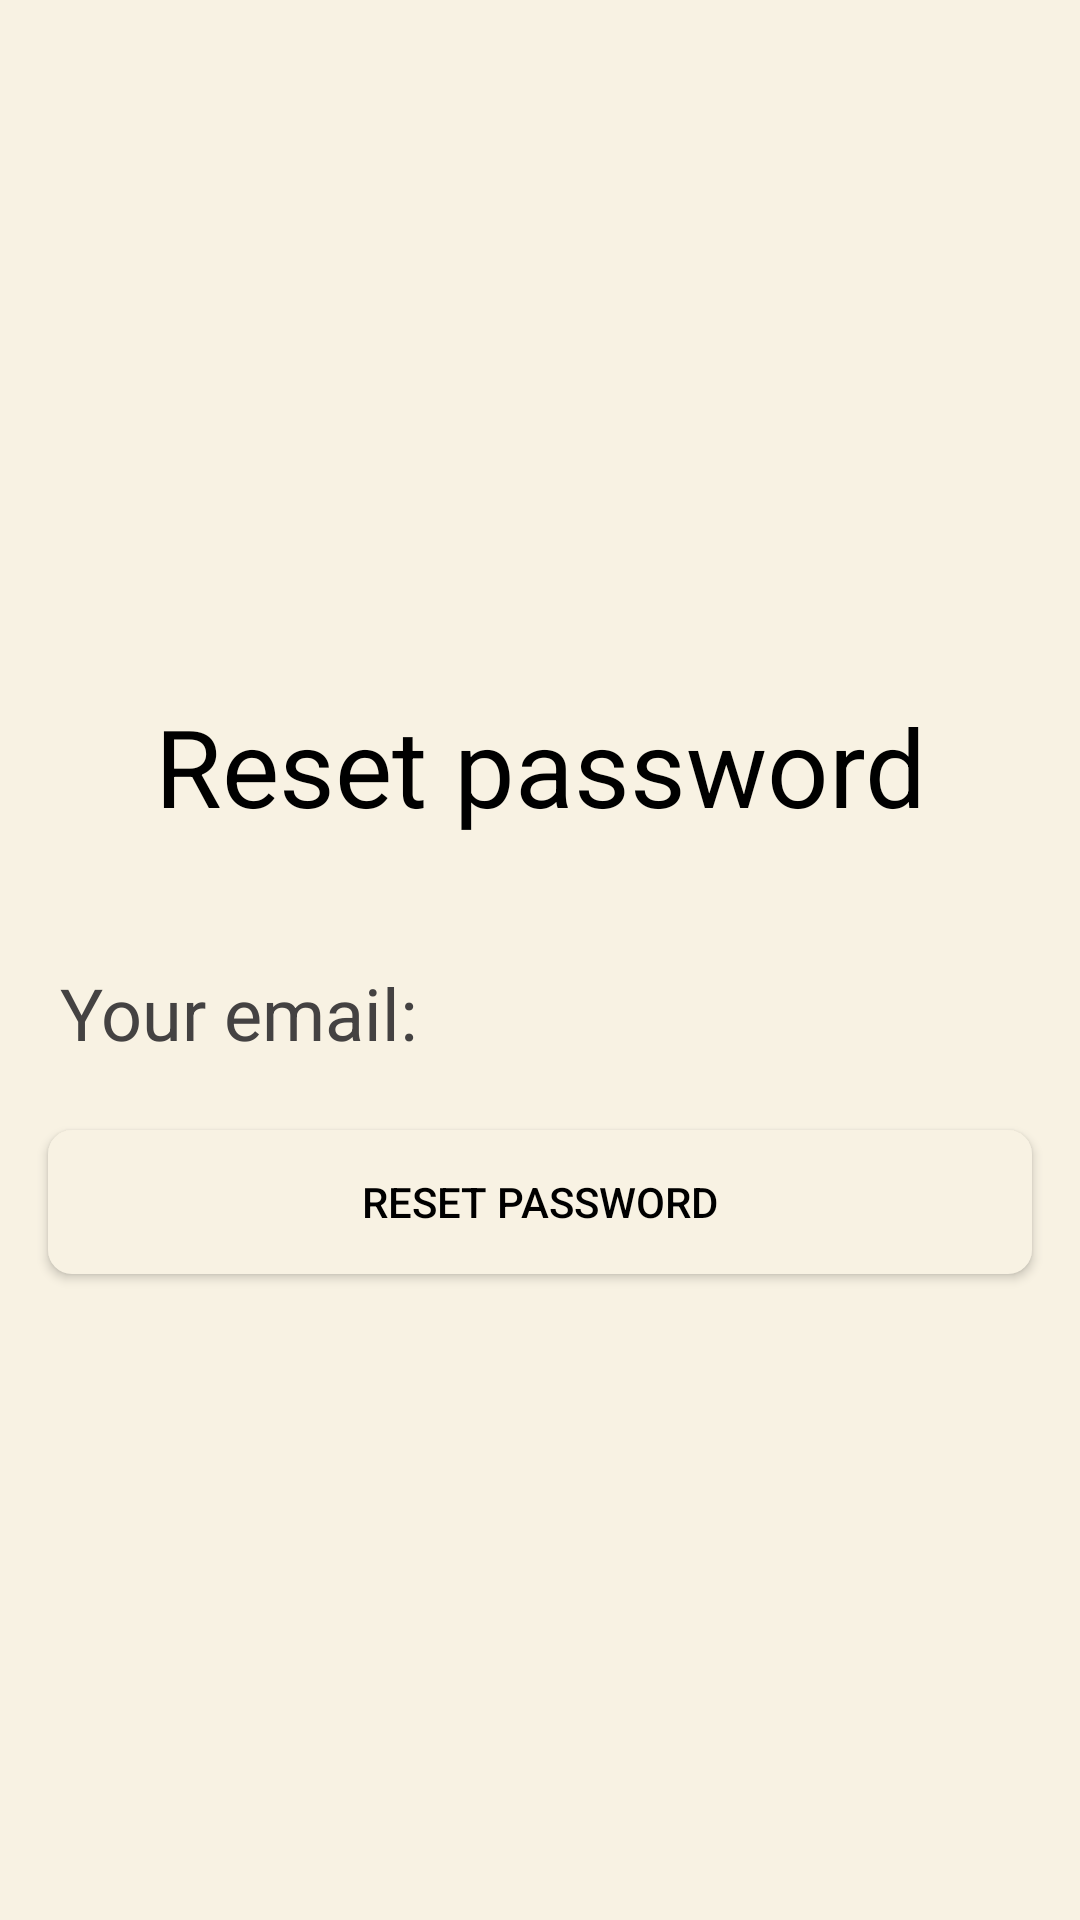

Android layout source for this screen:
<!-- AndroidManifest.xml: application theme Theme.BookStore -->
<!-- res/layout/activity_reset_password.xml -->
<?xml version="1.0" encoding="utf-8"?>
<LinearLayout xmlns:android="http://schemas.android.com/apk/res/android"
    xmlns:app="http://schemas.android.com/apk/res-auto"
    xmlns:tools="http://schemas.android.com/tools"
    android:background="@color/color_third"
    android:layout_width="match_parent"
    android:orientation="vertical"
    android:layout_height="match_parent"
    android:gravity="center"
    tools:context=".presentation.ResetPasswordActivity">
    <TextView
        android:id="@+id/ForgotPasswordActivityName"
        android:layout_width="match_parent"
        android:layout_height="wrap_content"
        android:textAlignment="center"
        android:text="@string/reset_password"
        android:textSize="36sp"
        android:padding="16dp"
        app:layout_constraintEnd_toEndOf="parent"
        app:layout_constraintStart_toStartOf="parent"
        app:layout_constraintTop_toTopOf="parent" />

    <EditText
        android:id="@+id/editTextEmailReset"
        android:layout_width="match_parent"
        android:layout_height="wrap_content"
        android:textColorHint="@color/hint_color"
        android:textColor="@color/black"
        android:hint="@string/your_email"
        android:inputType="textEmailAddress"
        android:textSize="24sp"
        android:layout_margin="16dp"
        app:layout_constraintEnd_toEndOf="parent"
        app:layout_constraintStart_toStartOf="parent"
        app:layout_constraintTop_toBottomOf="@id/ForgotPasswordActivityName" />

    <Button
        android:layout_width="match_parent"
        android:layout_height="wrap_content"
        android:id="@+id/buttonResetPassword"
        android:text="@string/reset_password"
        android:layout_marginStart="16dp"
        android:background="@drawable/square_button"
        android:layout_marginEnd="16dp"/>
</LinearLayout>
<!-- resources referenced by this layout -->
<resources>
  <color name="black">#FF000000</color>
  <color name="color_third">#F8F2E3</color>
  <color name="hint_color">#444242</color>
  <!-- drawable square_button (drawable) -->
  <?xml version="1.0" encoding="utf-8"?>
  <shape
      xmlns:android="http://schemas.android.com/apk/res/android"
      android:shape="rectangle">
  
      <solid android:color="@color/color_primary"/>
      <corners android:radius="8dp" />
  </shape>
  <string name="reset_password">Reset password</string>
  <string name="your_email">Your email:</string>
  <style name="Theme.BookStore" parent="Base.Theme.BookStore" />
  <color name="color_primary">#808966</color>
  <style name="Base.Theme.BookStore" parent="Theme.Material3.DayNight.NoActionBar">
          <item name="colorPrimary">@color/color_primary</item>
          <item name="colorPrimaryDark">@color/color_secondary_bold</item>
          <item name="colorAccent">@color/color_secondary</item>
          <item name="backgroundTint">@color/color_third</item>
          <item name="android:textColor">@color/black</item>
          <item name="android:textViewStyle">@style/MyTextViewStyle</item>
      </style>
  <color name="color_secondary_bold">#485D41</color>
  <color name="color_secondary">#E1E5D6</color>
  <style name="MyTextViewStyle" parent="android:Widget.TextView">
          <item name="android:textColor">@color/black</item>
          <item name="hintTextColor">@color/hint_color</item>
      </style>
</resources>
